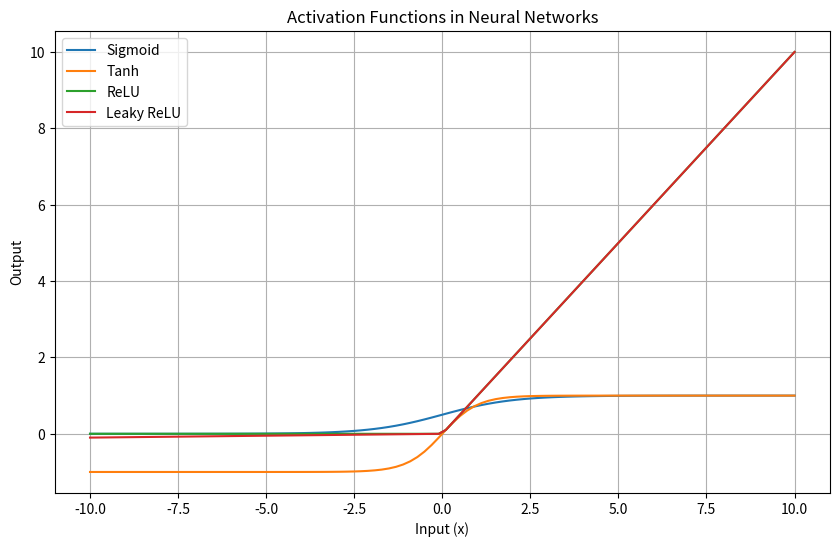

Write Python code to recreate this figure.
import numpy as np
import matplotlib.pyplot as plt

# Step 1: Create input values
x = np.linspace(-10, 10, 100)

# Step 2: Define activation functions

# Sigmoid
def sigmoid(x):
    return 1 / (1 + np.exp(-x))

# Tanh
def tanh(x):
    return np.tanh(x)

# ReLU
def relu(x):
    return np.maximum(0, x)

# Leaky ReLU
def leakyrelu(x, alpha=0.01):
    return np.where(x > 0, x, alpha * x)

# Softmax
def softmax(x):
    exp_x = np.exp(x - np.max(x))  # stability fix
    return exp_x / np.sum(exp_x)

# Step 3: Compute outputs
y_sigmoid = sigmoid(x)
y_tanh = tanh(x)
y_relu = relu(x)
y_leaky = leakyrelu(x)

# Step 4: Plot graphs
plt.figure(figsize=(10, 6))

plt.plot(x, y_sigmoid, label="Sigmoid")
plt.plot(x, y_tanh, label="Tanh")
plt.plot(x, y_relu, label="ReLU")
plt.plot(x, y_leaky, label="Leaky ReLU")

plt.title("Activation Functions in Neural Networks")
plt.xlabel("Input (x)")
plt.ylabel("Output")
plt.legend()
plt.grid()

# Show plot without blocking
plt.show(block=False)
plt.pause(5)   # display for 5 seconds
plt.close()
